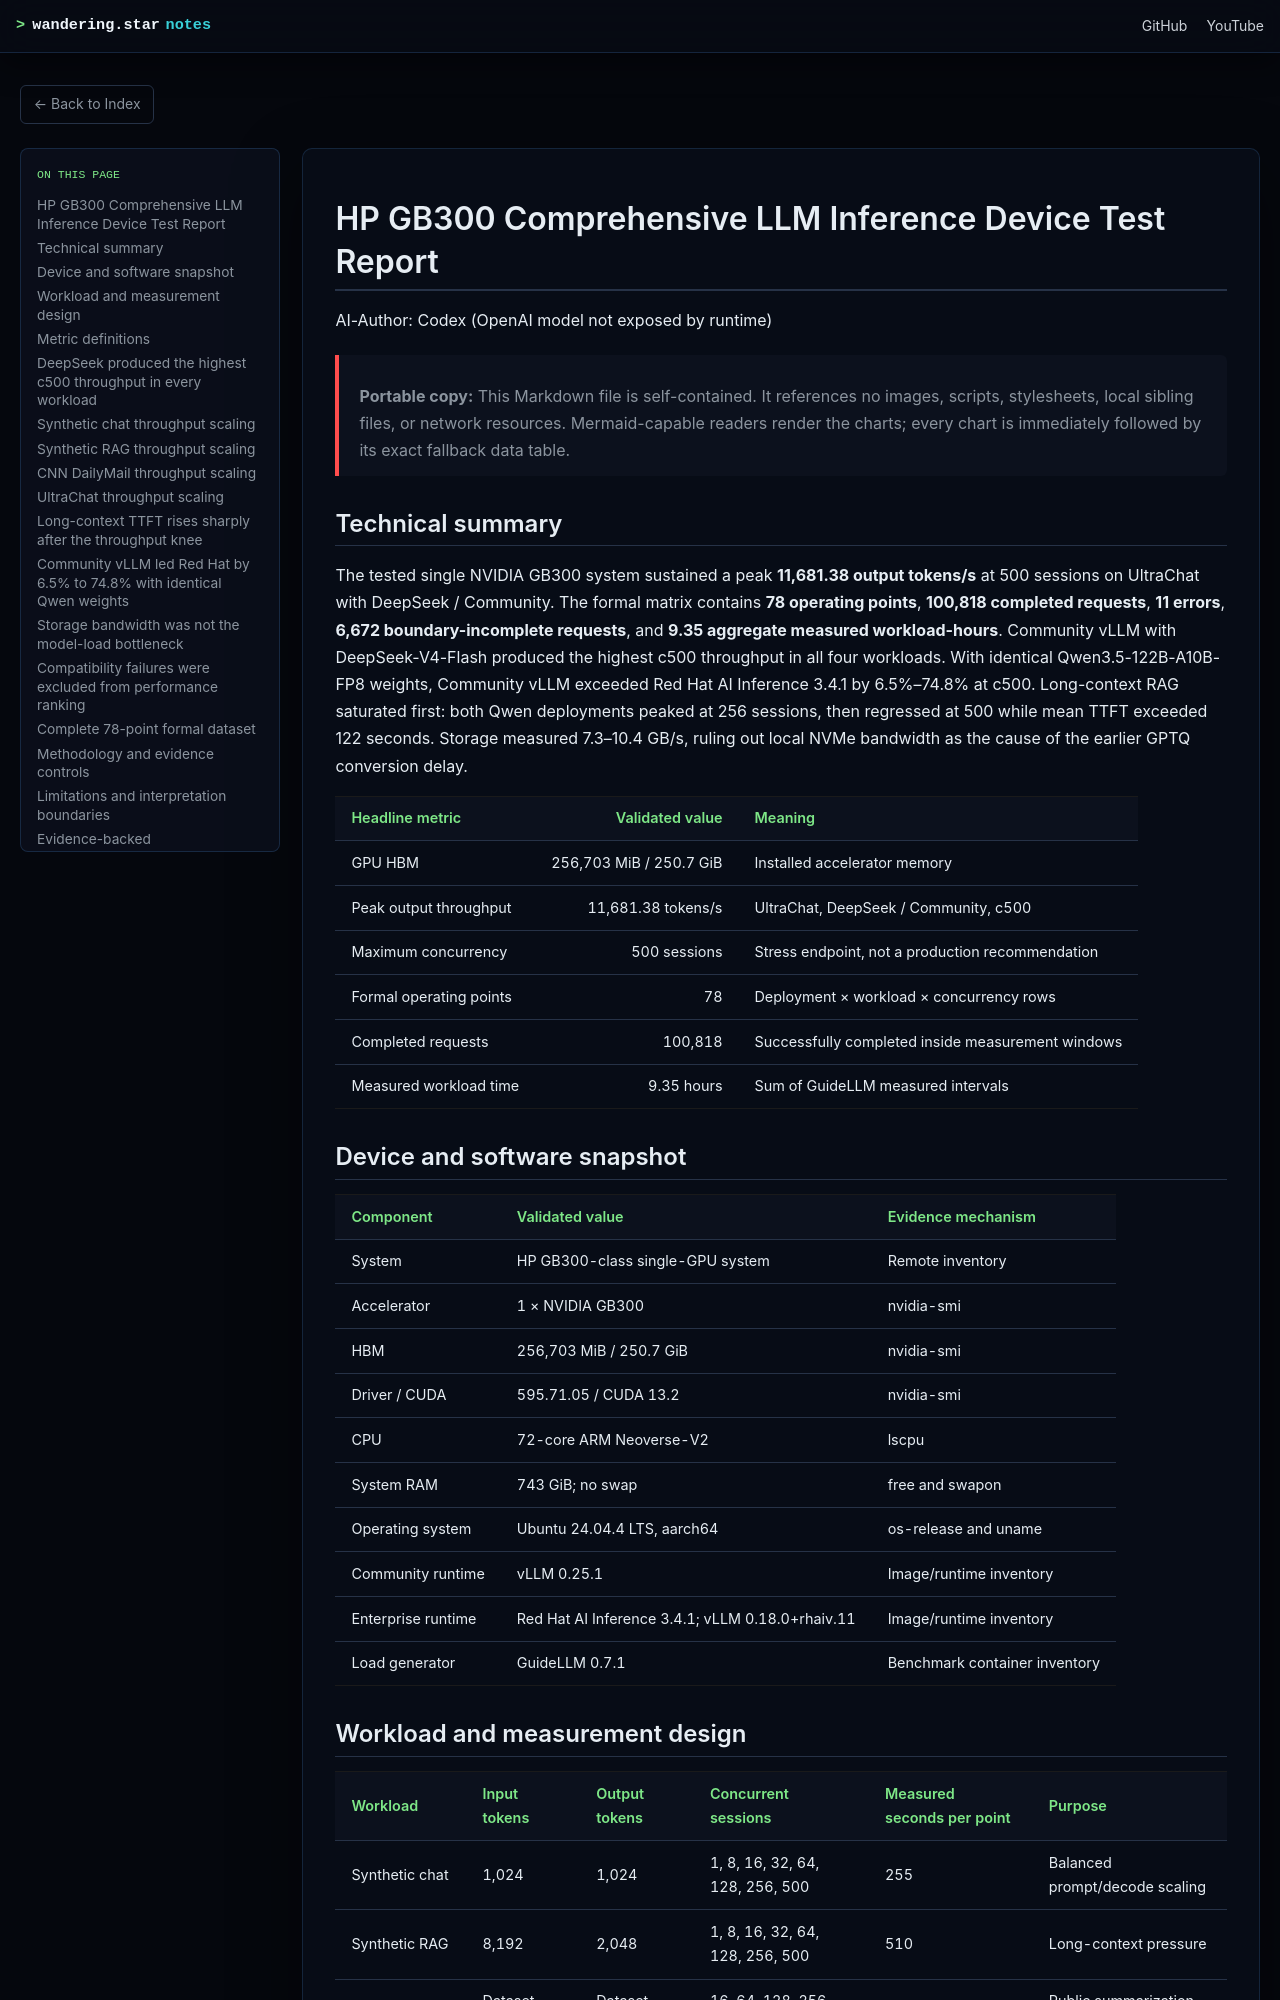

repository: wangzheng422/docker_env · page: redhat/notes/2026/2026.07.hp-gb300-comprehensive-device-test-report-en.html · generator: mdbook

# HP GB300 Comprehensive LLM Inference Device Test Report

AI-Author: Codex (OpenAI model not exposed by runtime)

> **Portable copy:** This Markdown file is self-contained. It references no images, scripts, stylesheets, local sibling files, or network resources. Mermaid-capable readers render the charts; every chart is immediately followed by its exact fallback data table.

## Technical summary

The tested single NVIDIA GB300 system sustained a peak **11,681.38 output tokens/s** at 500 sessions on UltraChat with DeepSeek / Community. The formal matrix contains **78 operating points**, **100,818 completed requests**, **11 errors**, **6,672 boundary-incomplete requests**, and **9.35 aggregate measured workload-hours**. Community vLLM with DeepSeek-V4-Flash produced the highest c500 throughput in all four workloads. With identical Qwen3.5-122B-A10B-FP8 weights, Community vLLM exceeded Red Hat AI Inference 3.4.1 by 6.5%–74.8% at c500. Long-context RAG saturated first: both Qwen deployments peaked at 256 sessions, then regressed at 500 while mean TTFT exceeded 122 seconds. Storage measured 7.3–10.4 GB/s, ruling out local NVMe bandwidth as the cause of the earlier GPTQ conversion delay.

| Headline metric | Validated value | Meaning |
| :--- | ---: | :--- |
| GPU HBM | 256,703 MiB / 250.7 GiB | Installed accelerator memory |
| Peak output throughput | 11,681.38 tokens/s | UltraChat, DeepSeek / Community, c500 |
| Maximum concurrency | 500 sessions | Stress endpoint, not a production recommendation |
| Formal operating points | 78 | Deployment × workload × concurrency rows |
| Completed requests | 100,818 | Successfully completed inside measurement windows |
| Measured workload time | 9.35 hours | Sum of GuideLLM measured intervals |

## Device and software snapshot

| Component | Validated value | Evidence mechanism |
| :--- | :--- | :--- |
| System | HP GB300-class single-GPU system | Remote inventory |
| Accelerator | 1 × NVIDIA GB300 | nvidia-smi |
| HBM | 256,703 MiB / 250.7 GiB | nvidia-smi |
| Driver / CUDA | 595.71.05 / CUDA 13.2 | nvidia-smi |
| CPU | 72-core ARM Neoverse-V2 | lscpu |
| System RAM | 743 GiB; no swap | free and swapon |
| Operating system | Ubuntu 24.04.4 LTS, aarch64 | os-release and uname |
| Community runtime | vLLM 0.25.1 | Image/runtime inventory |
| Enterprise runtime | Red Hat AI Inference 3.4.1; vLLM 0.18.0+rhaiv.11 | Image/runtime inventory |
| Load generator | GuideLLM 0.7.1 | Benchmark container inventory |

## Workload and measurement design

| Workload | Input tokens | Output tokens | Concurrent sessions | Measured seconds per point | Purpose |
| :--- | :--- | :--- | :--- | :--- | :--- |
| Synthetic chat | 1,024 | 1,024 | 1, 8, 16, 32, 64, 128, 256, 500 | 255 | Balanced prompt/decode scaling |
| Synthetic RAG | 8,192 | 2,048 | 1, 8, 16, 32, 64, 128, 256, 500 | 510 | Long-context pressure |
| CNN/DailyMail | Dataset-driven | Dataset-driven | 16, 64, 128, 256, 500 | 510 | Public summarization workload |
| UltraChat | Dataset-driven | Dataset-driven | 16, 64, 128, 256, 500 | 510 | Public conversational workload |
